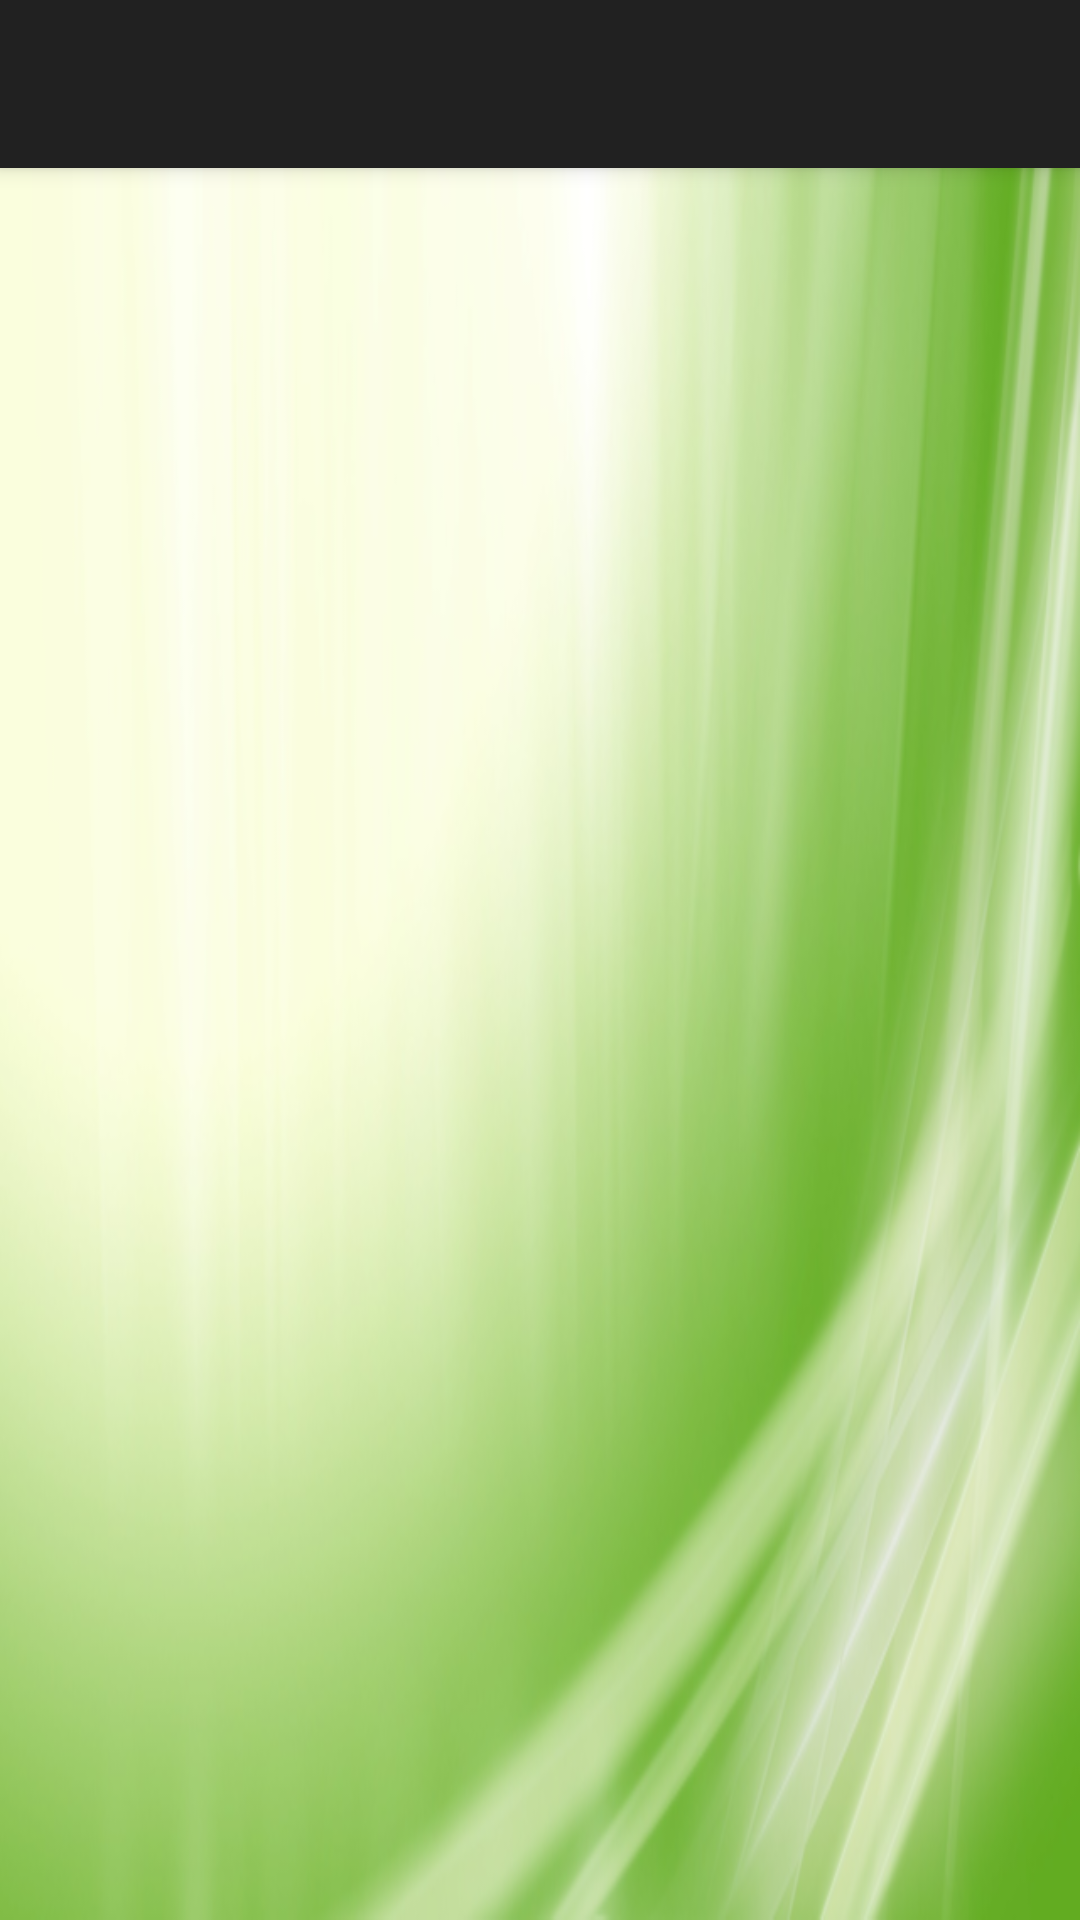

Android layout source for this screen:
<!-- AndroidManifest.xml: activity theme AppTheme.NoActionBar -->
<!-- res/layout/activity_books.xml -->
<?xml version="1.0" encoding="utf-8"?>
<android.support.design.widget.CoordinatorLayout xmlns:android="http://schemas.android.com/apk/res/android"
    xmlns:app="http://schemas.android.com/apk/res-auto"
    xmlns:tools="http://schemas.android.com/tools"
    android:layout_width="match_parent"
    android:layout_height="match_parent"
    android:fitsSystemWindows="true"
    android:background="@drawable/green"
    tools:context="com.example.katz.myavtivity.BooksActivity">

    <android.support.design.widget.AppBarLayout
        android:layout_width="match_parent"
        android:layout_height="wrap_content"
        android:theme="@style/AppTheme.AppBarOverlay">

        <android.support.v7.widget.Toolbar
            android:id="@+id/toolbar"
            android:layout_width="match_parent"
            android:layout_height="?attr/actionBarSize"
            android:background="?attr/colorPrimary"
            app:popupTheme="@style/AppTheme.PopupOverlay" />

    </android.support.design.widget.AppBarLayout>

    <include layout="@layout/content_books" />



</android.support.design.widget.CoordinatorLayout>
<!-- res/layout/content_books.xml (included above) -->
<?xml version="1.0" encoding="utf-8"?>
<android.support.v4.widget.DrawerLayout
    xmlns:android="http://schemas.android.com/apk/res/android"
    xmlns:app="http://schemas.android.com/apk/res-auto"
    xmlns:tools="http://schemas.android.com/tools"
    android:layout_width="match_parent"
    android:layout_height="match_parent"
    android:id="@+id/fragment_add"
    app:layout_behavior="@string/appbar_scrolling_view_behavior"
    tools:context="com.example.katz.myavtivity.BooksActivity"
    tools:showIn="@layout/activity_books">

    <LinearLayout
        android:layout_width="match_parent"
        android:layout_height="match_parent"
        android:layout_alignParentTop="true"
        android:layout_centerHorizontal="true"
        android:orientation="vertical">

        <ListView
            android:id="@+id/listView"
            android:layout_width="match_parent"
            android:layout_height="0dp"
            android:layout_weight="1"
            android:clickable="true" />
    </LinearLayout>
</android.support.v4.widget.DrawerLayout>
<!-- resources referenced by this layout -->
<resources>
  <!-- drawable green: png bitmap (drawable, 246513 bytes) -->
  <style name="AppTheme.AppBarOverlay" parent="ThemeOverlay.AppCompat.Dark.ActionBar" />
  <style name="AppTheme.PopupOverlay" parent="ThemeOverlay.AppCompat.Light" />
  <style name="AppTheme.NoActionBar">
          <item name="windowActionBar">false</item>
          <item name="windowNoTitle">true</item>
      </style>
</resources>
